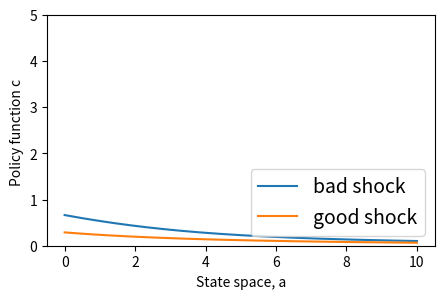
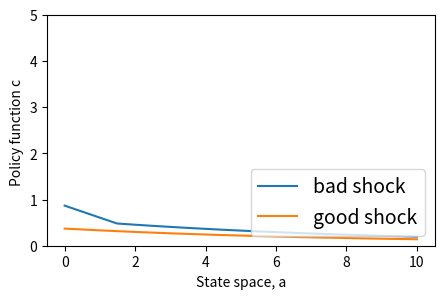
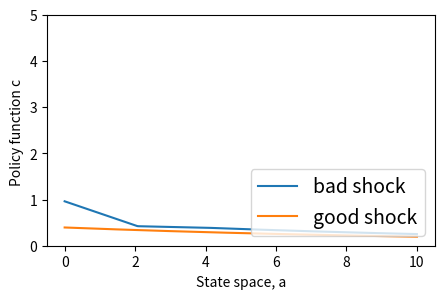
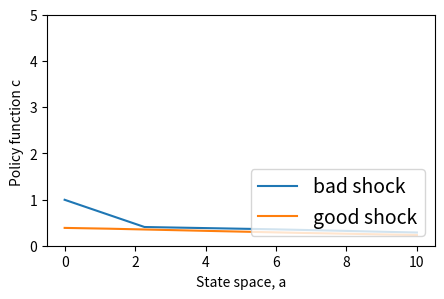
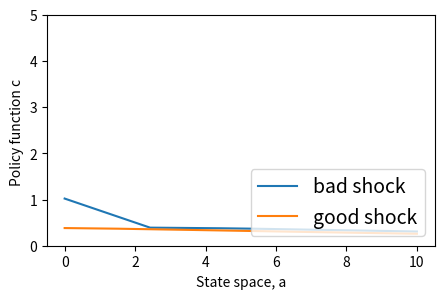
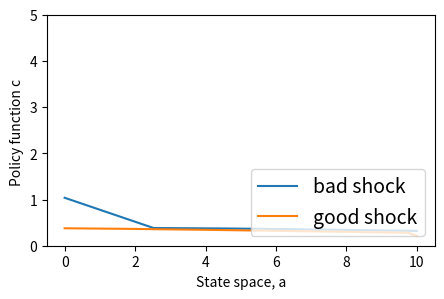

Recreate these plots in Python, in order.
# -*- coding: utf-8 -*-
"""
Created on Wed Jan 18 11:02:55 2023

[redacted]
"""

import numpy as np
from scipy.optimize import fminbound,fmin
import sys
import matplotlib.pyplot as plt  
import scipy.optimize as opt


# Define household class
class household:
    
    # Initialize a household object.
    # Provide predetermined parameter values
    def __init__(self):
        
        # Store the characteristics of household in the class object
        self.γ          = 0.5                   # Coefficient of RRA
        self.𝛽          = 0.95                  # Discount factor
        self.σ          = 0.8
        self.ψ          = 0.5
        self.f          = 1
        self.r          = 0.04
        self.w1         = 5
        self.w2         = 4
        self.b          = 1
        self.Na         = 500                  # Number of grid points for a0 state
        self.Ne         = 2
        self.T          = 6                  # 
        self.a_min      = 0
        self.a_max      = 10
        self.a0_state   = np.linspace(self.a_min,self.a_max,self.Na) # Discretize a0 state
        self.e0_state   = np.asarray([0, 1]) # Construct e0 state as ndarray type instead of list type
        self.Π          = np.asarray([[0.5,0.5],[0.5,0.5]])   # Stochastic matrix, Prob(e1|e0), as ndarray type
        self.VF         = np.zeros((self.Na,self.Ne,self.T))   # Value function, a1
        self.dVF        = np.zeros((self.Na,self.Ne,self.T))   # Value function, a1
        self.ap         = np.zeros((self.Na,self.Ne,self.T))   # Policy function, a1
        self.cp         = np.zeros((self.Na,self.Ne,self.T))   # Policy function, a1
        self.hp         = np.zeros((self.Na,self.Ne,self.T))   # Policy function, a1


    def get_VF(self,age):
        '''
        This function retrieves the current value function
        '''
        return self.VF[:,:,age]

    def set_VF(self, VF, age):
        '''
        This function sets a new value function
        '''
        self.VF[:,:,age] = VF

    def get_dVF(self,age):
        '''
        This function retrieves the current value function
        '''
        return self.dVF[:,:,age]
    def set_dVF(self, dVF, age):
        '''
        This function sets a new value function
        '''
        self.dVF[:,:,age] = dVF
    
    def get_ap(self,age):
        '''
        This function retrieves the current policy function
        '''
        return self.ap[:,:,age]

    # Update the policy function, a1
    def set_ap(self, a1, age):
        '''
        This function sets a new policy function
        '''
        self.ap[:,:,age] = a1
        
    def get_cp(self,age):
        '''
        This function retrieves the current policy function
        '''
        return self.cp[:,:,age]

    # Update the policy function, a1
    def set_cp(self, c0, age):
        '''
        This function sets a new policy function
        '''
        self.cp[:,:,age] = c0

    def get_hp(self,age):
        '''
        This function retrieves the current policy function
        '''
        return self.hp[:,:,age]

    # Update the policy function, a1
    def set_hp(self, h2, age):
        '''
        This function sets a new policy function
        '''
        self.hp[:,:,age] = h2
        
        
#-----------------------------------------
#   Several functions
#-----------------------------------------
def uu(c0,h2,γ,ψ,σ,f):
    '''
    This function returns the value of CRRA utility with ssigma
    u(c) = c**(1-ssigma)/(1-ssigma)
    '''
    h2_temp = h2 + np.equal(h2,0.0)*0.1
    return c0**(1-1/γ)/(1-1/γ) - np.not_equal(h2,0.0)*(ψ*h2_temp**(1-1/σ)/(1-1/σ) + f)
    

def duc(c0,γ):
    '''
    This function returns the value of CRRA utility with ssigma
    u(c) = c**(1-ssigma)/(1-ssigma)
    '''
    return c0**(-1/γ)

def duh(h2,ψ,σ):
    '''
    This function returns the value of CRRA utility with ssigma
    u(c) = c**(1-ssigma)/(1-ssigma)
    '''
    return -ψ*h2**(-1/σ)
        



#-----------------------------------------
#   Run the program
#-----------------------------------------
              
# Create a household instance
hh     = household()

r,w1,w2,b,Π,γ,σ,β,ψ,f = hh.r,hh.w1,hh.w2,hh.b,hh.Π,hh.γ,hh.σ,hh.β,hh.ψ,hh.f
Na        = hh.Na
Ne        = hh.Ne
a0_state  = hh.a0_state
a1_state  = hh.a0_state
e0_state  = hh.e0_state


# Backward induction: solve an individual's problem from the last period
for age in reversed(range(hh.T)):
#for age in [hh.T-1]:
    sys.stdout.write('age = %d.\n' % age)
    
    # Value function at age t+1
    VF    = np.zeros((Na,Ne))
    dVF   = np.zeros((Na,Ne))
    a1    = np.zeros((Na,Ne))
    c0    = np.zeros((Na,Ne))
    h2    = np.zeros((Na,Ne))

    # Iterate for each state (a0,e0)
    # enumerate() gives an index and value of the list
    if age==hh.T-1:   # Find an optimal saving for t=T
        for ind in range(Na*Ne):
            ia  = ind // Ne
            ie  = ind % Ne
            a0_st = a0_state[ia]
            e0_st = e0_state[ie]
            a1[ia,ie] = 0.0
            
            # Case1: h2>0
            income_t = w1*e0_st + b*(1-e0_st) + (1+r)*a0_st
            _f = lambda cc: cc - w2*(w2/ψ * cc**(-1/γ))**σ - income_t
            c0_temp1 = opt.brentq(_f, 1e-5, income_t+10, rtol=1e-12)
            h2_temp1  = (w2/ψ * c0_temp1**(-1/γ))**σ
            VF_temp1  = uu(c0_temp1,h2_temp1,γ,ψ,σ,f)

            # Case2: h2=0
            h2_temp2  = 0.0
            c0_temp2  = w1*e0_st + b*(1-e0_st) + (1+r)*a0_st
            VF_temp2  = uu(c0_temp2,h2_temp2,γ,ψ,σ,f)

            h2[ia,ie] = h2_temp1*(VF_temp1>=VF_temp2) + h2_temp2*(VF_temp2>VF_temp1)
            c0[ia,ie] = c0_temp1*(VF_temp1>=VF_temp2) + c0_temp2*(VF_temp2>VF_temp1)
            VF[ia,ie] = VF_temp1*(VF_temp1>=VF_temp2) + VF_temp2*(VF_temp2>VF_temp1)
    
    else:   # Find an optimal saving by using a root-finding method for t<T
        a1_hat1      = np.zeros((Na,Ne))
        a1_hat2      = np.zeros((Na,Ne))
        c0_hat1      = np.zeros((Na,Ne))
        c0_hat2      = np.zeros((Na,Ne))
        h2_hat1      = np.zeros((Na,Ne))
        h2_hat2      = np.zeros((Na,Ne))
        VF_hat1      = np.zeros((Na,Ne))
        VF_hat2      = np.zeros((Na,Ne))
        a0_temp1     = np.zeros((Na,Ne))
        c0_temp1     = np.zeros((Na,Ne))
        h2_temp1     = np.zeros((Na,Ne))
        a0_temp2     = np.zeros((Na,Ne))
        c0_temp2     = np.zeros((Na,Ne))
        h2_temp2     = np.zeros((Na,Ne))
        
        dVFt1       = hh.get_dVF(age+1)
        for ind in range(Na*Ne):
            ia      = ind // Ne
            ie      = ind % Ne
            a1_st   = a1_state[ia]
            e0_st   = e0_state[ie]
            dVFt1_0    = np.interp(a1_st,a1_state,dVFt1[:,0])
            dVFt1_1    = np.interp(a1_st,a1_state,dVFt1[:,1])
            dEVF    = Π[ie,0]*dVFt1_0 + Π[ie,1]*dVFt1_1
            if np.isnan(dEVF) or np.isinf(dEVF) or dEVF<=0: print("bellman: dEVF=%f" % dEVF)

            # Case1: h2>0
            c0_temp1[ia,ie] = (β*dEVF)**(-γ)
            h2_temp1[ia,ie] = (w2/ψ * c0_temp1[ia,ie]**(-1/γ))**σ
            a0_temp1[ia,ie] = (c0_temp1[ia,ie] + a1_st - \
                              w1*e0_st - b*(1-e0_st) - w2*h2_temp1[ia,ie])/(1+r)

            # Case1: h2=0
            c0_temp2[ia,ie] = (β*dEVF)**(-γ)
            h2_temp2[ia,ie] = 0.0
            a0_temp2[ia,ie] = (c0_temp2[ia,ie] + a1_st - \
                              w1*e0_st - b*(1-e0_st) - w2*h2_temp2[ia,ie])/(1+r)

        # Interpolate value and policy functions
        VFt1  = hh.get_VF(age+1)
        for ie in range(Ne):
            a1_hat1[:,ie]    = np.interp(a0_state,a0_temp1[:,ie],a1_state)
            a1_hat1[a1_hat1[:,ie]<0,ie]    = 0.0
            a1_hat2[:,ie]    = np.interp(a0_state,a0_temp2[:,ie],a1_state)
            a1_hat2[a1_hat2[:,ie]<0,ie]    = 0.0
            c0_hat1[:,ie]    = np.interp(a0_state,a0_temp1[:,ie],c0_temp1[:,ie])
            c0_hat1[c0_hat1[:,ie]<=0,ie] = 1e-2
            c0_hat2[:,ie]    = np.interp(a0_state,a0_temp2[:,ie],c0_temp2[:,ie])
            c0_hat2[c0_hat2[:,ie]<=0,ie] = 1e-2
            h2_hat1[:,ie]    = (c0_hat1[:,ie] + a1_hat1[:,ie] - \
                              w1*e0_state[ie] - b*(1-e0_state[ie]) - (1+r)*a0_state)/w2
            h2_hat2[:,ie]    = 0.0
            
            VFt1_0      = np.interp(a1[:,ie],a1_state,VFt1[:,0])
            VFt1_1      = np.interp(a1[:,ie],a1_state,VFt1[:,1])
            EVF         = Π[ie,0]*VFt1_0 + Π[ie,1]*VFt1_1
            VF_hat1[:,ie]  = uu(c0_hat1[:,ie],h2_hat1[:,ie],γ,ψ,σ,f) + β*EVF
            VF_hat2[:,ie]  = uu(c0_hat2[:,ie],h2_hat2[:,ie],γ,ψ,σ,f) + β*EVF
    
        a1 = a1_hat1*np.greater_equal(VF_hat1,VF_hat2) + a1_hat2*np.greater_equal(VF_hat2,VF_hat1)
        c0 = c0_hat1*np.greater_equal(VF_hat1,VF_hat2) + c0_hat2*np.greater_equal(VF_hat2,VF_hat1)
        h2 = h2_hat1*np.greater_equal(VF_hat1,VF_hat2) + h2_hat2*np.greater_equal(VF_hat2,VF_hat1)
        VF = VF_hat1*np.greater_equal(VF_hat1,VF_hat2) + VF_hat2*np.greater_equal(VF_hat2,VF_hat1)
            
    # Store the policy function in the class object

    dVF     = duc(c0,γ)*(1+r)
    hh.set_dVF(dVF,age)
    hh.set_VF(VF,age)
    hh.set_ap(a1,age)
    hh.set_cp(c0,age)
    hh.set_hp(h2,age)


 #-----------------------------------------
 #   Plot value/policy functions
 #-----------------------------------------

# =============================================================================
#     # Plot Value Function
#     fig, ax = plt.subplots(figsize=(5, 3))
#     plt.plot(a0_state, VF[:,0],label="bad shock")
#     plt.plot(a0_state, VF[:,1],label="good shock")
#     plt.xlabel("State space, a")
#     plt.ylabel("Value function V' ")
#     plt.legend(loc='lower right', fontsize = 14)
#     plt.show()
# =============================================================================
    


# =============================================================================
#     fig, ax = plt.subplots(figsize=(5, 3))
#     plt.plot(a0_state, a1[:,0],label="bad shock")
#     plt.plot(a0_state, a1[:,1],label="good shock")
#     plt.plot(a0_state, a0_state,'k--',label="$45^{\circ}$ line")
#     plt.xlabel("State space, a")
#     plt.ylabel("Policy function a' ")
#     plt.legend(loc='upper left', fontsize = 10)
#     plt.show()
# =============================================================================
    
    
# =============================================================================
#     fig, ax = plt.subplots(figsize=(5, 3))
#     plt.plot(a0_state, c0[:,0],label="bad shock")
#     plt.plot(a0_state, c0[:,1],label="good shock")
#     plt.xlabel("State space, a")
#     plt.ylabel("Policy function c ")
# #    ax.set_ylim([0, 5])
#     plt.legend(loc='lower right', fontsize = 14)
#     plt.show()
# =============================================================================
    
    fig, ax = plt.subplots(figsize=(5, 3))
    plt.plot(a0_state, h2[:,0],label="bad shock")
    plt.plot(a0_state, h2[:,1],label="good shock")
    plt.xlabel("State space, a")
    plt.ylabel("Policy function c ")
    ax.set_ylim([0, 5])
    plt.legend(loc='lower right', fontsize = 14)
    plt.show()


